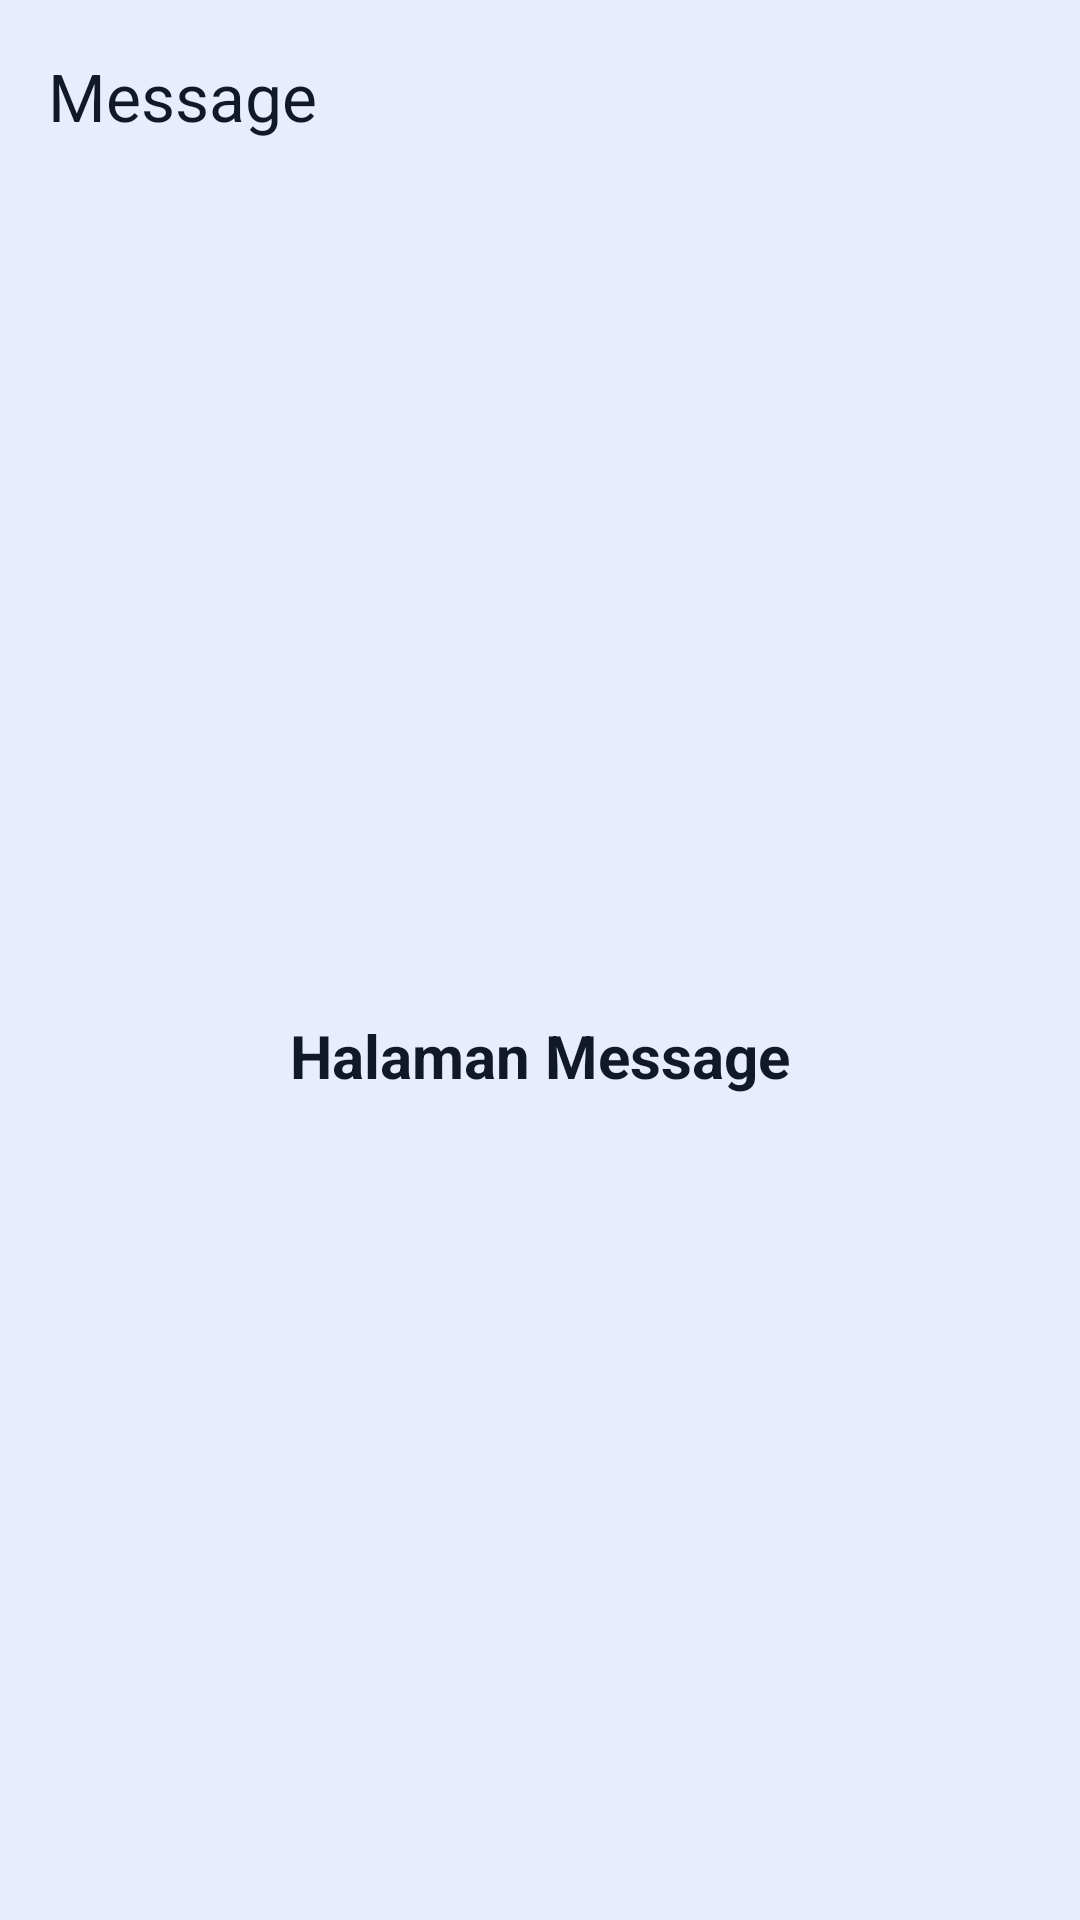

Here is an Android app screen rendered from its layout file. Give the layout XML and the strings, colors and styles it references.
<!-- AndroidManifest.xml: application theme Theme.NNZ_Chitato -->
<!-- res/layout/fragment_message.xml -->
<?xml version="1.0" encoding="utf-8"?>
<LinearLayout xmlns:android="http://schemas.android.com/apk/res/android"
    xmlns:app="http://schemas.android.com/apk/res-auto"
    android:layout_width="match_parent"
    android:layout_height="match_parent"
    android:orientation="vertical"
    android:background="@color/background_blue">

    <androidx.appcompat.widget.Toolbar
        android:id="@+id/toolbar"
        android:layout_width="match_parent"
        android:layout_height="?attr/actionBarSize"
        android:background="@color/background_blue"
        app:title="Message"
        app:titleTextColor="@color/text_dark" />

    <FrameLayout
        android:layout_width="match_parent"
        android:layout_height="0dp"
        android:layout_weight="1">

        <TextView
            android:layout_width="wrap_content"
            android:layout_height="wrap_content"
            android:layout_gravity="center"
            android:text="Halaman Message"
            android:textColor="@color/text_dark"
            android:textSize="20sp"
            android:textStyle="bold" />

    </FrameLayout>

</LinearLayout>
<!-- resources referenced by this layout -->
<resources>
  <color name="background_blue">#E7EDFF</color>
  <color name="text_dark">#111827</color>
  <style name="Theme.NNZ_Chitato" parent="Theme.Material3.DayNight.NoActionBar">
          <item name="colorPrimary">#284DA5</item>
          <item name="colorSecondary">#284DA5</item>
          <item name="android:statusBarColor">#E7EDFF</item>
          <item name="android:windowLightStatusBar">true</item>
          <item name="android:navigationBarColor">#E7EDFF</item>
          <item name="android:windowLightNavigationBar">true</item>
          <item name="android:windowBackground">#E7EDFF</item>
      </style>
</resources>
